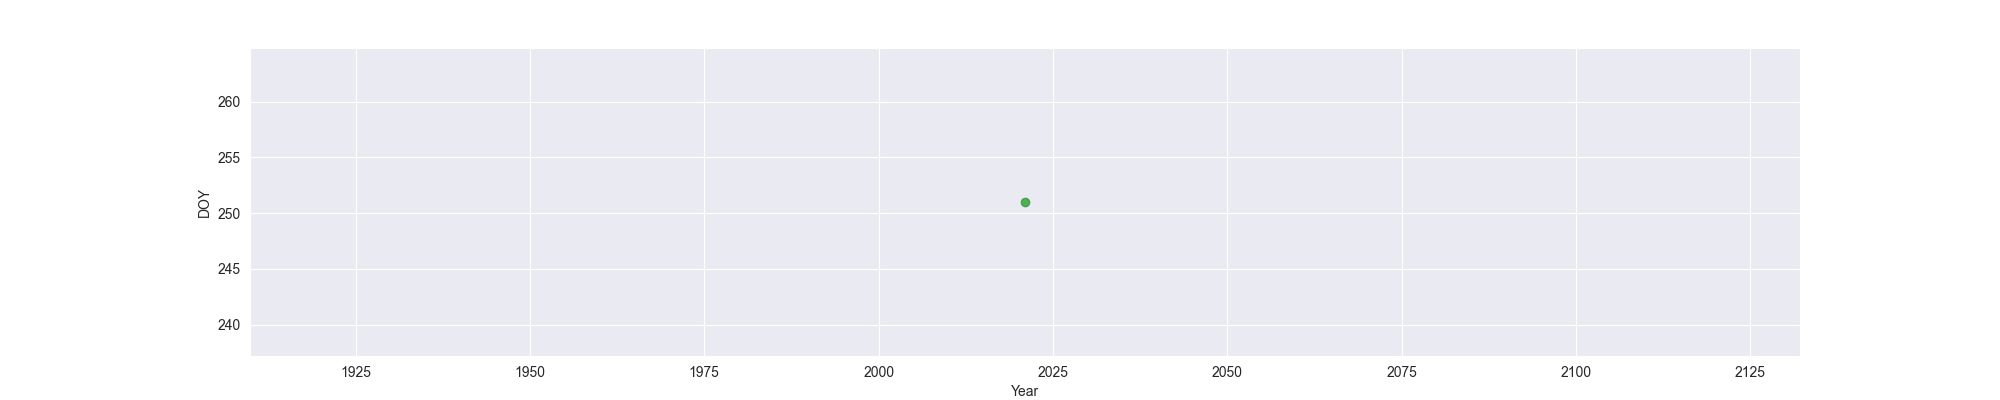

Values plotted in this chart, from the file beside it:
Year, MO, OW, FO
2021, , , 251
